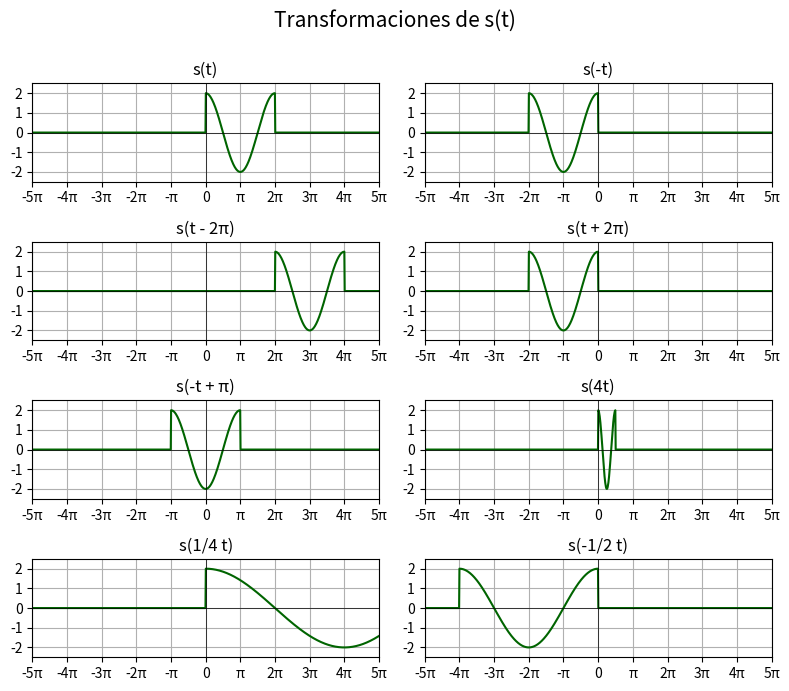

This figure's Python source:
'''
12) Generar la función:  s(t) = 2cos(t) si t ∈ (0,2π), 0 en otro caso
    en el intervalo (-5π;5π). Graficar en dicho intervalo:
    s(-t)
    s(t-2π)
    s(t+2π)
    s(-t+π)
    s(4t)
    s(1/4 t)
    s(-1/2 t)
    Deben mostrarse las funciones en ocho subplots de la misma ventana de gráfica, 
    indicando en respectivas etiquetas que función es cada una.

13) En el punto anterior, ajustar el eje t de las gráficas para que lo muestre en escala de π. 
'''

import numpy as np
import matplotlib.pyplot as plt
from matplotlib.ticker import MultipleLocator, FuncFormatter

def s_original(t):
    """
    Función s(t) = 2cos(t) en (0, 2π), y 0 en otro caso.
    """
    s = np.zeros_like(t)
    mask = (t > 0) & (t < 2 * np.pi)
    s[mask] = 2 * np.cos(t[mask])
    return s

# Intervalo de tiempo: (-5π, 5π)
t = np.linspace(-5*np.pi, 5*np.pi, 1000)

# Señales transformadas
s_t       = s_original(t)
s_neg_t   = s_original(-t)
s_t_m2pi  = s_original(t - 2*np.pi)
s_t_p2pi  = s_original(t + 2*np.pi)
s_neg_tpi = s_original(-t + np.pi)
s_4t      = s_original(4 * t)
s_1_4t    = s_original(0.25 * t)
s_neg_1_2t= s_original(-0.5 * t)

# Crear figura y subplots
fig, axs = plt.subplots(4, 2, figsize=(8, 7))
fig.suptitle("Transformaciones de s(t)", fontsize=15)

# Formato π en el eje X
def formato_pi(x, pos):
    num = int(np.round(x / np.pi))
    if num == 0:
        return "0"
    elif num == 1:
        return "π"
    elif num == -1:
        return "-π"
    else:
        return f"{num}π"

formatter = FuncFormatter(formato_pi)
locator = MultipleLocator(base=np.pi)

# Lista de señales y títulos
funciones = [
    (s_t,       's(t)'),
    (s_neg_t,   's(-t)'),
    (s_t_m2pi,  's(t - 2π)'),
    (s_t_p2pi,  's(t + 2π)'),
    (s_neg_tpi, 's(-t + π)'),
    (s_4t,      's(4t)'),
    (s_1_4t,    's(1/4 t)'),
    (s_neg_1_2t,'s(-1/2 t)')
]

# Graficar en subplots
for ax, (s_func, title) in zip(axs.flat, funciones):
    ax.plot(t, s_func, color='darkgreen')
    ax.set_title(title)
    ax.grid(True)
    ax.set_xlim([-5*np.pi, 5*np.pi])
    ax.set_ylim([-2.5, 2.5])
    ax.axhline(0, color='black', linewidth=0.5)
    ax.axvline(0, color='black', linewidth=0.5)
    ax.xaxis.set_major_locator(locator)
    ax.xaxis.set_major_formatter(formatter)
    ax.yaxis.set_major_locator(MultipleLocator(1))

# Ajustar espacios
plt.tight_layout(rect=[0, 0, 1, 0.98])
plt.show()

